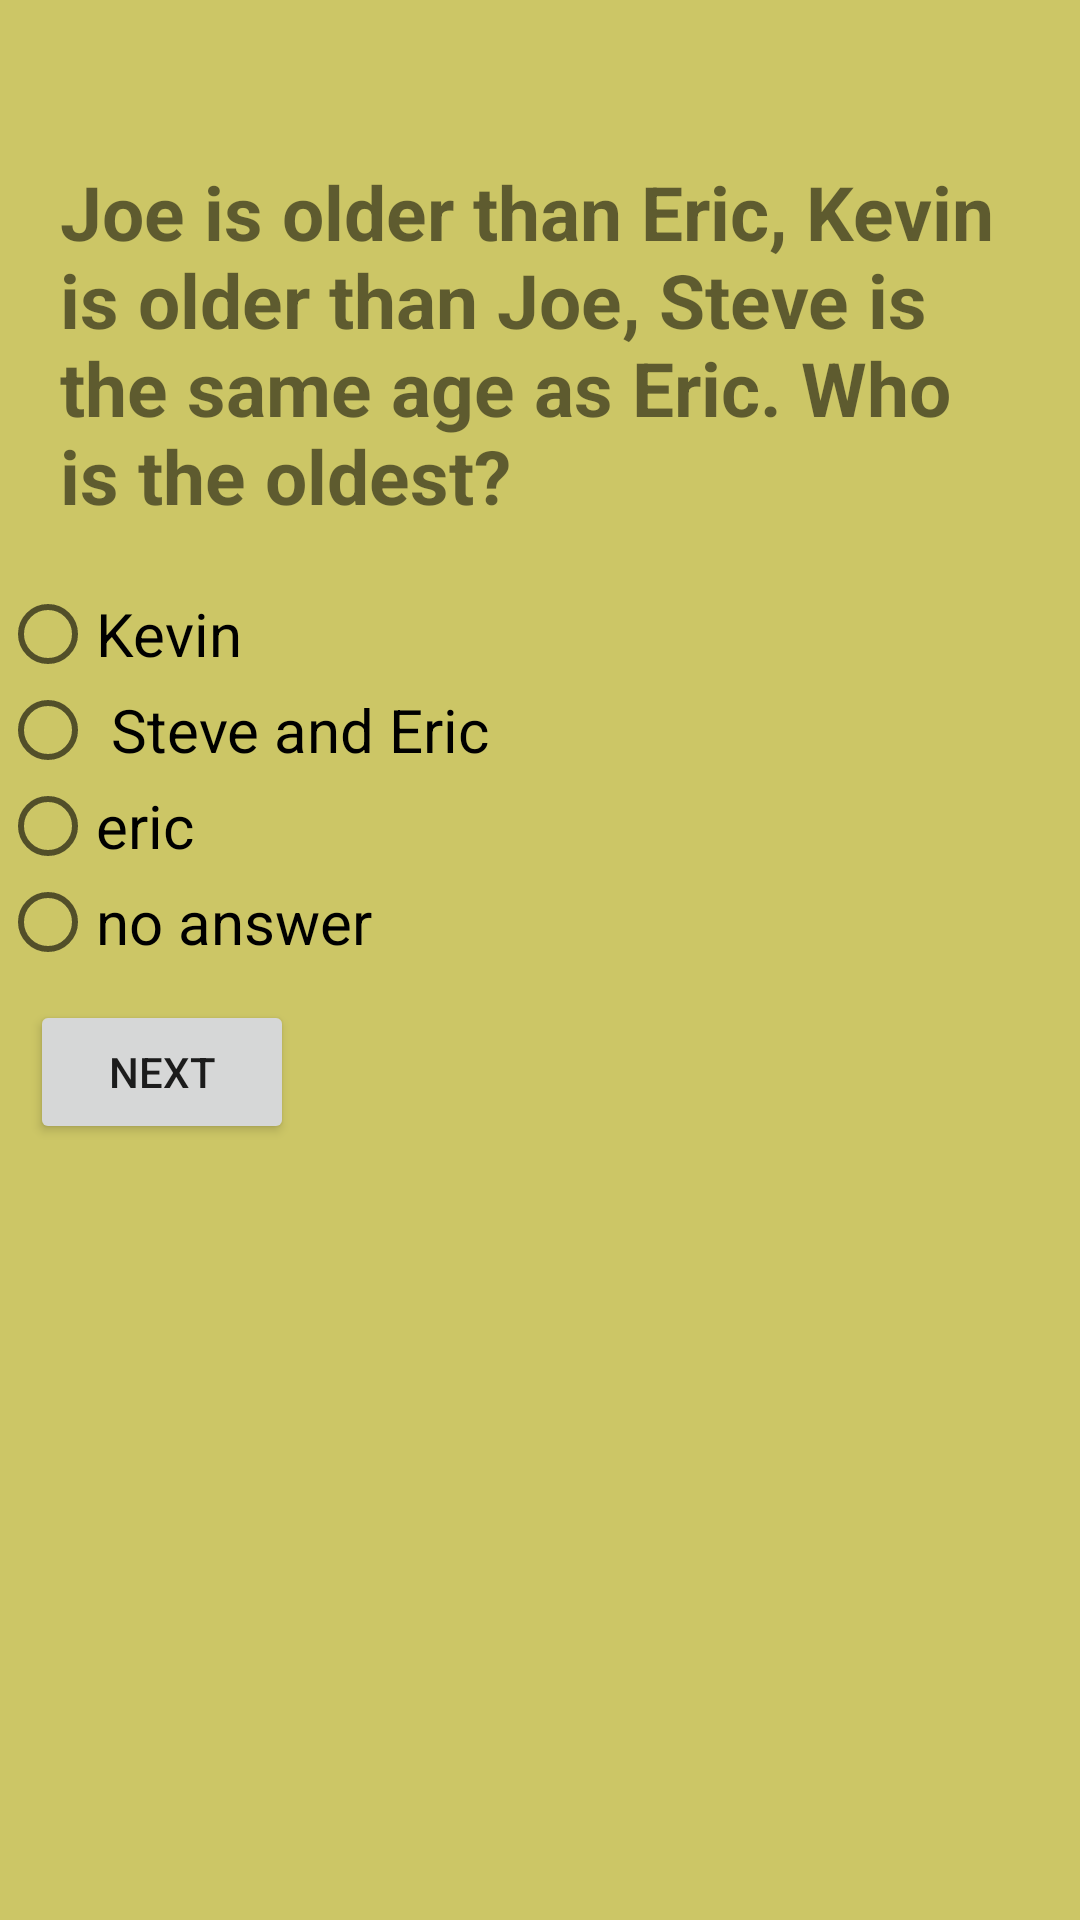

Produce the Android XML layout that renders to this screen, including the resource entries it uses.
<!-- AndroidManifest.xml: application theme AppTheme -->
<!-- res/layout/activity_20.xml -->
<?xml version="1.0" encoding="utf-8"?>
<ScrollView
    xmlns:android="http://schemas.android.com/apk/res/android"
    android:layout_width="match_parent"
    android:layout_height="match_parent"
    android:background="#ccc666"
    >
<LinearLayout
    xmlns:android="http://schemas.android.com/apk/res/android"
    xmlns:app="http://schemas.android.com/apk/res-auto"
    xmlns:tools="http://schemas.android.com/tools"
    android:layout_width="match_parent"
    android:layout_height="match_parent"
    android:background="#ccc666"
    android:orientation="vertical"
    tools:context="com.example.android.dequizapp.Activity1">

    <LinearLayout
        android:layout_width="wrap_content"
        android:layout_height="wrap_content"
        android:orientation="vertical"

        >

        <ImageView
            android:layout_height="wrap_content"
            android:layout_width="wrap_content"
            android:src="@drawable/alarmwhite"
            />

        <TextView
            android:id="@+id/timer20"
            android:layout_height="wrap_content"
            android:layout_width="wrap_content"
            android:layout_gravity="center"
            android:textSize="25sp"
            android:textColor="#E3F2FD"
            android:textStyle="bold"
            />
    </LinearLayout>

    <TextView
        android:id="@+id/textV"
        android:layout_width="wrap_content"
        android:layout_height="wrap_content"
        android:text="Joe is older than Eric, Kevin is older than Joe, Steve is the same age as Eric. Who is the oldest? "
        android:textStyle="bold"
        android:layout_margin="20dp"
        android:textSize="25sp"
        />

    <RadioGroup
        android:layout_height="wrap_content"
        android:layout_width="wrap_content"
        android:orientation="vertical">

        <RadioButton
            android:id="@+id/radio1"
            android:layout_width="wrap_content"
            android:layout_height="wrap_content"
            android:text="Kevin"
            android:textSize="20sp"
            />

        <RadioButton
            android:id="@+id/radio2"
            android:textSize="20sp"
            android:layout_width="wrap_content"
            android:layout_height="wrap_content"
            android:text=" Steve and Eric"
            />

        <RadioButton
            android:id="@+id/radio3"
            android:textSize="20sp"
            android:layout_width="wrap_content"
            android:layout_height="wrap_content"
            android:text="eric"
            />
        <RadioButton
            android:id="@+id/radio4"
            android:textSize="20sp"
            android:layout_width="wrap_content"
            android:layout_height="wrap_content"
            android:text="no answer"
            />
    </RadioGroup>

    <Button
        android:id="@+id/nextid"
        android:layout_margin="10dp"
        android:layout_height="wrap_content"
        android:layout_width="wrap_content"
        android:text="Next"
        />

</LinearLayout>


</ScrollView>
<!-- resources referenced by this layout -->
<resources>
  <style name="AppTheme" parent="Theme.AppCompat.Light.DarkActionBar">
          
          <item name="colorPrimary">@color/colorPrimary</item>
          <item name="colorPrimaryDark">@color/colorPrimaryDark</item>
          <item name="colorAccent">@color/colorAccent</item>
      </style>
  <!-- not gathered from this repository: default colours our renderer supplied (Android Studio template values) -->
  <color name="colorPrimary">#FF6200EE</color>
  <color name="colorPrimaryDark">#FF3700B3</color>
  <color name="colorAccent">#FF03DAC5</color>
</resources>
